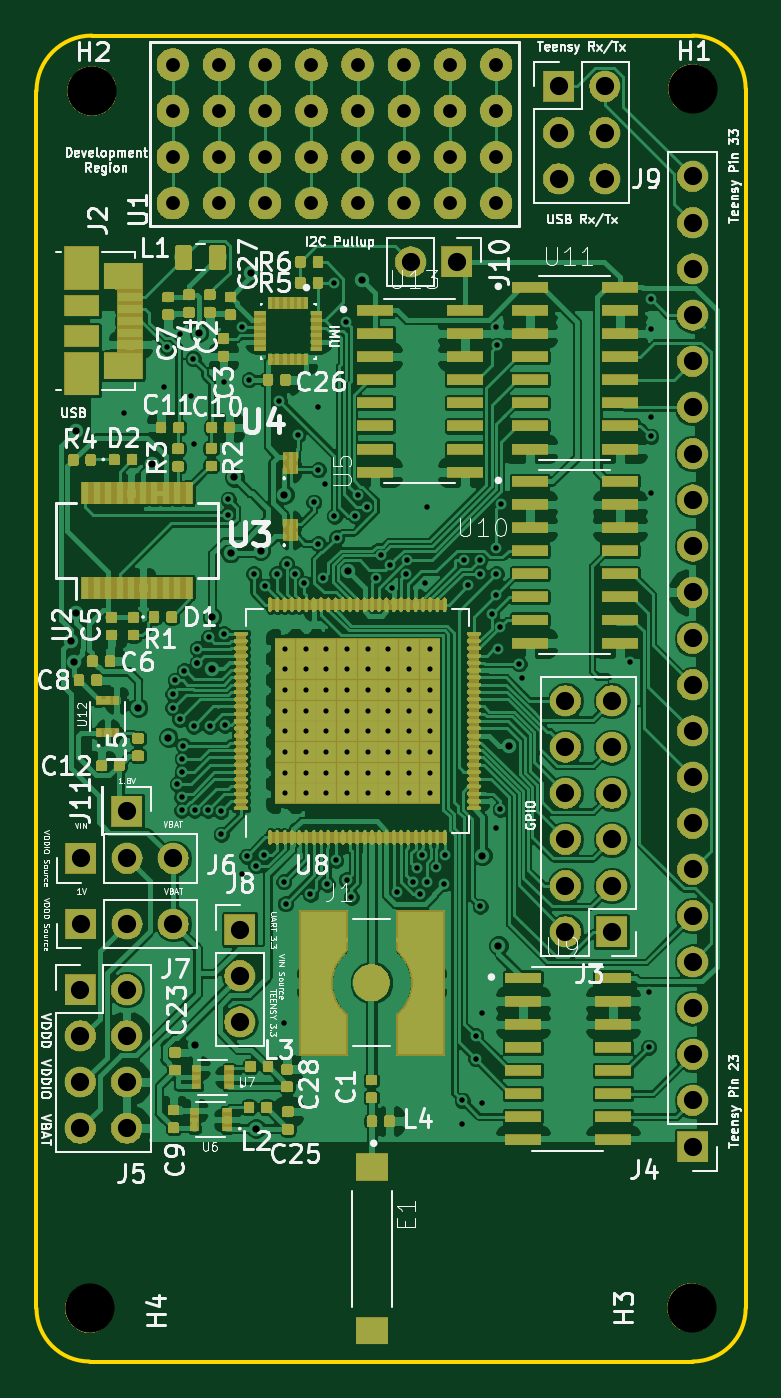
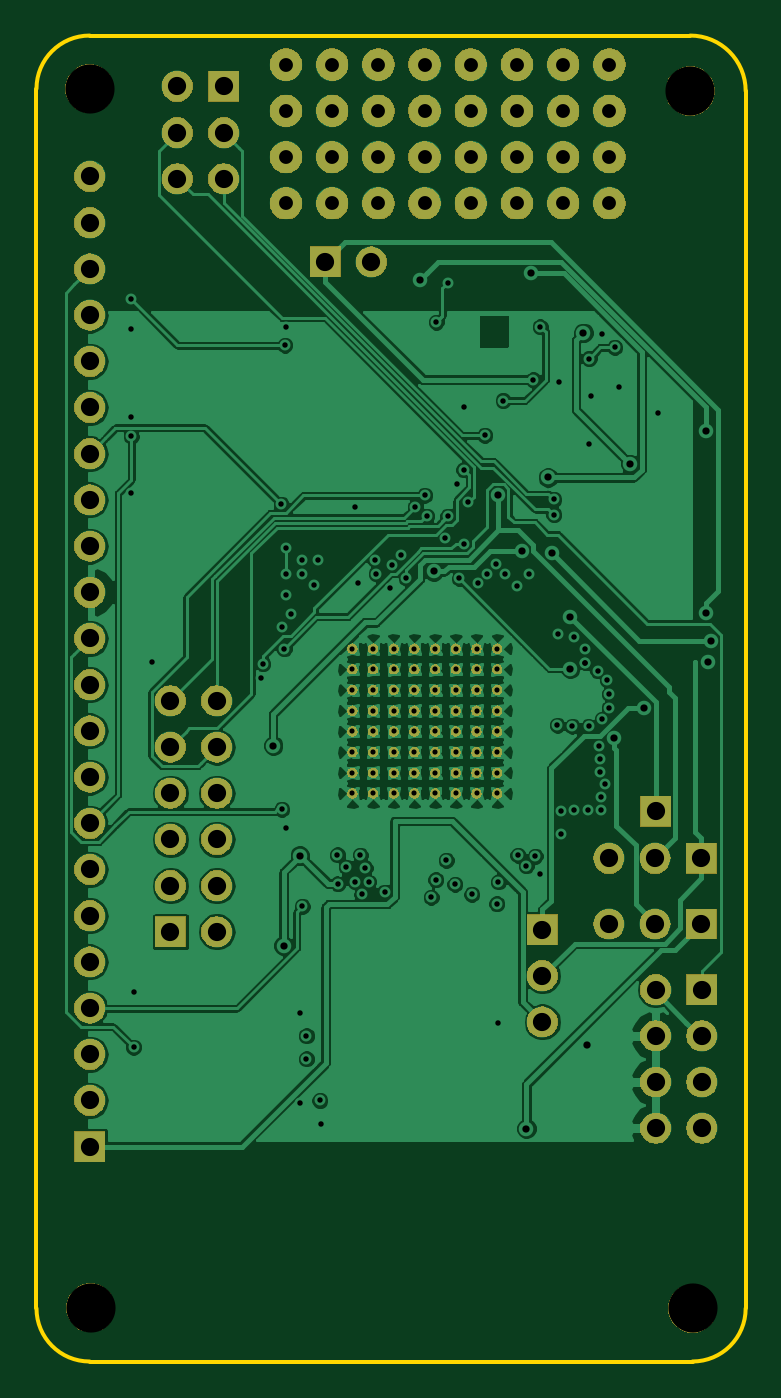
Circuit board: 9 layer files. Board 39.0 x 72.9 mm.
- bottom_copper: scum3c-devboard-B.Cu.gbr (206996 bytes)
- bottom_mask: scum3c-devboard-B.Mask.gbr (151191 bytes)
- bottom_silk: scum3c-devboard-B.SilkS.gbr (469 bytes)
- outline: scum3c-devboard-Edge.Cuts.gbr (967 bytes)
- top_copper: scum3c-devboard-F.Cu.gbr (485787 bytes)
- top_mask: scum3c-devboard-F.Mask.gbr (296514 bytes)
- top_silk: scum3c-devboard-F.SilkS.gbr (86724 bytes)
- drill: scum3c-devboard-NPTH.drl (202 bytes)
- drill: scum3c-devboard-PTH.drl (4361 bytes)

=== bottom_copper: scum3c-devboard-B.Cu.gbr (206996 bytes, source omitted) ===
=== bottom_mask: scum3c-devboard-B.Mask.gbr (151191 bytes, source omitted) ===
=== bottom_silk: scum3c-devboard-B.SilkS.gbr ===
%TF.GenerationSoftware,KiCad,Pcbnew,(5.0.2)-1*%
%TF.CreationDate,2021-01-27T11:46:28-08:00*%
%TF.ProjectId,scum3c-devboard,7363756d-3363-42d6-9465-76626f617264,rev?*%
%TF.SameCoordinates,Original*%
%TF.FileFunction,Legend,Bot*%
%TF.FilePolarity,Positive*%
%FSLAX46Y46*%
G04 Gerber Fmt 4.6, Leading zero omitted, Abs format (unit mm)*
G04 Created by KiCad (PCBNEW (5.0.2)-1) date 1/27/2021 11:46:28 AM*
%MOMM*%
%LPD*%
G01*
G04 APERTURE LIST*
G04 APERTURE END LIST*
M02*

=== outline: scum3c-devboard-Edge.Cuts.gbr ===
%TF.GenerationSoftware,KiCad,Pcbnew,(5.0.2)-1*%
%TF.CreationDate,2021-01-27T11:46:28-08:00*%
%TF.ProjectId,scum3c-devboard,7363756d-3363-42d6-9465-76626f617264,rev?*%
%TF.SameCoordinates,Original*%
%TF.FileFunction,Profile,NP*%
%FSLAX46Y46*%
G04 Gerber Fmt 4.6, Leading zero omitted, Abs format (unit mm)*
G04 Created by KiCad (PCBNEW (5.0.2)-1) date 1/27/2021 11:46:28 AM*
%MOMM*%
%LPD*%
G01*
G04 APERTURE LIST*
%ADD10C,0.200000*%
G04 APERTURE END LIST*
D10*
X197104000Y-67310000D02*
X230124000Y-67310000D01*
X194056000Y-137287000D02*
X194056000Y-70358000D01*
X233045000Y-137287000D02*
X233045000Y-70231000D01*
X196977000Y-140208000D02*
X230124000Y-140208000D01*
X196977000Y-140208000D02*
G75*
G02X194056000Y-137287000I0J2921000D01*
G01*
X233045000Y-137287000D02*
G75*
G02X230124000Y-140208000I-2921000J0D01*
G01*
X230124000Y-67310000D02*
G75*
G02X233045000Y-70231000I0J-2921000D01*
G01*
X194056000Y-70358000D02*
G75*
G02X197104000Y-67310000I3048000J0D01*
G01*
M02*

=== top_copper: scum3c-devboard-F.Cu.gbr (485787 bytes, source omitted) ===
=== top_mask: scum3c-devboard-F.Mask.gbr (296514 bytes, source omitted) ===
=== top_silk: scum3c-devboard-F.SilkS.gbr (86724 bytes, source omitted) ===
=== drill: scum3c-devboard-NPTH.drl ===
M48
;DRILL file {KiCad (5.0.2)-1} date 1/27/2021 11:46:54 AM
;FORMAT={-:-/ absolute / inch / decimal}
FMAT,2
INCH,TZ
T1C0.1063
%
G90
G05
T1
X9.06Y-2.765
X7.76Y-2.77
X7.755Y-5.405
X9.0578Y-5.4036
T0
M30

=== drill: scum3c-devboard-PTH.drl ===
M48
;DRILL file {KiCad (5.0.2)-1} date 1/27/2021 11:46:54 AM
;FORMAT={-:-/ absolute / inch / decimal}
FMAT,2
INCH,TZ
T1C0.0112
T2C0.0118
T3C0.0157
T4C0.0300
T5C0.0394
%
G90
G05
T1
X8.1778Y-3.9769
X8.1778Y-4.0217
X8.1778Y-4.0665
X8.1778Y-4.1113
X8.1778Y-4.156
X8.1778Y-4.2008
X8.1778Y-4.2456
X8.1778Y-4.2904
X8.2226Y-3.9769
X8.2226Y-4.0217
X8.2226Y-4.0665
X8.2226Y-4.1113
X8.2226Y-4.156
X8.2226Y-4.2008
X8.2226Y-4.2456
X8.2226Y-4.2904
X8.2674Y-3.9769
X8.2674Y-4.0217
X8.2674Y-4.0665
X8.2674Y-4.1113
X8.2674Y-4.156
X8.2674Y-4.2008
X8.2674Y-4.2456
X8.2674Y-4.2904
X8.3122Y-3.9769
X8.3122Y-4.0217
X8.3122Y-4.0665
X8.3122Y-4.1113
X8.3122Y-4.156
X8.3122Y-4.2008
X8.3122Y-4.2456
X8.3122Y-4.2904
X8.3569Y-3.9769
X8.3569Y-4.0217
X8.3569Y-4.0665
X8.3569Y-4.1113
X8.3569Y-4.156
X8.3569Y-4.2008
X8.3569Y-4.2456
X8.3569Y-4.2904
X8.4017Y-3.9769
X8.4017Y-4.0217
X8.4017Y-4.0665
X8.4017Y-4.1113
X8.4017Y-4.156
X8.4017Y-4.2008
X8.4017Y-4.2456
X8.4017Y-4.2904
X8.4465Y-3.9769
X8.4465Y-4.0217
X8.4465Y-4.0665
X8.4465Y-4.1113
X8.4465Y-4.156
X8.4465Y-4.2008
X8.4465Y-4.2456
X8.4465Y-4.2904
X8.4913Y-3.9769
X8.4913Y-4.0217
X8.4913Y-4.0665
X8.4913Y-4.1113
X8.4913Y-4.156
X8.4913Y-4.2008
X8.4913Y-4.2456
X8.4913Y-4.2904
T2
X7.83Y-3.4675
X7.915Y-3.41
X7.9231Y-3.325
X7.935Y-4.075
X7.935Y-4.105
X7.94Y-4.045
X7.945Y-4.27
X7.95Y-3.295
X7.95Y-4.13
X7.954Y-4.299
X7.954Y-4.327
X7.955Y-4.215
X7.955Y-4.244
X7.9573Y-4.1867
X7.96Y-4.025
X7.975Y-3.43
X7.979Y-3.349
X7.98Y-3.535
X7.98Y-4.145
X7.982Y-4.327
X7.9875Y-3.9775
X7.9875Y-4.0075
X7.9875Y-4.0075
X8.011Y-4.327
X8.0125Y-3.9525
X8.015Y-4.145
X8.039Y-4.3287
X8.04Y-4.379
X8.045Y-3.4
X8.0453Y-3.9447
X8.0475Y-4.1425
X8.055Y-3.654
X8.055Y-3.687
X8.085Y-3.28
X8.085Y-4.465
X8.0952Y-4.426
X8.1Y-3.395
X8.11Y-3.815
X8.115Y-4.447
X8.133Y-4.424
X8.135Y-3.8419
X8.16Y-3.815
X8.165Y-3.44
X8.175Y-4.482
X8.176Y-4.7875
X8.179Y-4.529
X8.1813Y-3.7937
X8.2Y-3.815
X8.205Y-3.515
X8.22Y-3.835
X8.233Y-4.509
X8.24Y-3.66
X8.25Y-3.455
X8.25Y-3.59
X8.25Y-3.75
X8.26Y-3.825
X8.265Y-3.62
X8.2693Y-4.4873
X8.285Y-3.185
X8.285Y-3.69
X8.288Y-4.435
X8.29Y-3.737
X8.31Y-3.27
X8.311Y-4.477
X8.321Y-4.515
X8.33Y-3.69
X8.335Y-3.645
X8.355Y-3.67
X8.375Y-3.825
X8.385Y-3.775
X8.405Y-3.795
X8.41Y-3.845
X8.421Y-4.504
X8.44Y-3.815
X8.4423Y-3.785
X8.456Y-4.482
X8.463Y-4.452
X8.471Y-4.509
X8.474Y-4.424
X8.48Y-3.835
X8.485Y-3.67
X8.485Y-4.482
X8.5048Y-4.4498
X8.523Y-4.486
X8.5235Y-4.4235
X8.56Y-5.005
X8.5616Y-4.955
X8.565Y-3.785
X8.575Y-3.8401
X8.5906Y-4.815
X8.5906Y-4.865
X8.6Y-3.785
X8.6Y-3.815
X8.6Y-4.535
X8.605Y-4.765
X8.605Y-4.96
X8.625Y-3.9028
X8.635Y-3.28
X8.635Y-3.76
X8.635Y-3.815
X8.635Y-4.365
X8.6356Y-3.86
X8.6372Y-3.32
X8.639Y-3.977
X8.644Y-4.325
X8.6441Y-3.93
X8.645Y-3.665
X8.685Y-4.01
X8.69Y-4.04
X8.925Y-4.005
X8.965Y-4.72
X8.965Y-4.8394
X8.97Y-3.22
X8.97Y-3.285
X8.97Y-3.475
X8.97Y-3.5178
X8.97Y-3.64
T3
X7.715Y-3.96
X7.722Y-4.005
X7.725Y-3.505
X7.725Y-3.9
X7.86Y-4.105
X7.89Y-3.5775
X7.925Y-4.17
X7.983Y-4.835
X7.9915Y-3.2935
X8.02Y-3.9085
X8.02Y-4.02
X8.06Y-3.77
X8.068Y-3.606
X8.105Y-3.165
X8.115Y-5.016
X8.125Y-3.765
X8.1762Y-3.6438
X8.315Y-3.81
X8.345Y-3.18
X8.605Y-4.425
X8.64Y-4.62
X8.6628Y-4.1869
T4
X7.935Y-2.713
X7.935Y-2.813
X7.935Y-2.913
X7.935Y-3.013
X8.035Y-2.713
X8.035Y-2.813
X8.035Y-2.913
X8.035Y-3.013
X8.135Y-2.713
X8.135Y-2.813
X8.135Y-2.913
X8.135Y-3.013
X8.235Y-2.713
X8.235Y-2.813
X8.235Y-2.913
X8.235Y-3.013
X8.335Y-2.713
X8.335Y-2.813
X8.335Y-2.913
X8.335Y-3.013
X8.435Y-2.713
X8.435Y-2.813
X8.435Y-2.913
X8.435Y-3.013
X8.535Y-2.713
X8.535Y-2.813
X8.535Y-2.913
X8.535Y-3.013
X8.635Y-2.713
X8.635Y-2.813
X8.635Y-2.913
X8.635Y-3.013
T5
X8.45Y-3.14
X8.55Y-3.14
X7.736Y-4.431
X7.836Y-4.431
X7.936Y-4.431
X8.08Y-4.585
X8.08Y-4.685
X8.08Y-4.785
X9.06Y-2.955
X9.06Y-3.055
X9.06Y-3.155
X9.06Y-3.255
X9.06Y-3.355
X9.06Y-3.455
X9.06Y-3.555
X9.06Y-3.655
X9.06Y-3.755
X9.06Y-3.855
X9.06Y-3.955
X9.06Y-4.055
X9.06Y-4.155
X9.06Y-4.255
X9.06Y-4.355
X9.06Y-4.455
X9.06Y-4.555
X9.06Y-4.655
X9.06Y-4.755
X9.06Y-4.855
X9.06Y-4.955
X9.06Y-5.055
X7.736Y-4.573
X7.836Y-4.573
X7.936Y-4.573
X7.735Y-4.715
X7.735Y-4.815
X7.735Y-4.915
X7.735Y-5.015
X7.835Y-4.715
X7.835Y-4.815
X7.835Y-4.915
X7.835Y-5.015
X7.835Y-4.329
X8.785Y-4.09
X8.785Y-4.19
X8.785Y-4.29
X8.785Y-4.39
X8.785Y-4.49
X8.785Y-4.59
X8.885Y-4.09
X8.885Y-4.19
X8.885Y-4.29
X8.885Y-4.39
X8.885Y-4.49
X8.885Y-4.59
X8.77Y-2.76
X8.77Y-2.86
X8.77Y-2.96
X8.87Y-2.76
X8.87Y-2.86
X8.87Y-2.96
T0
M30

